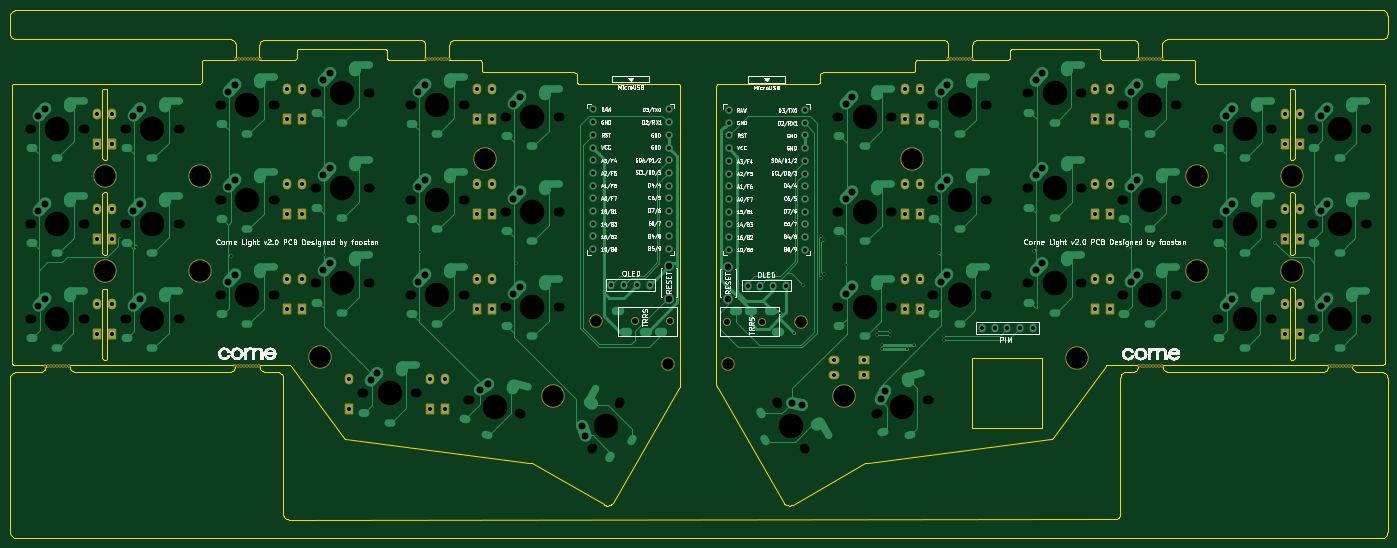
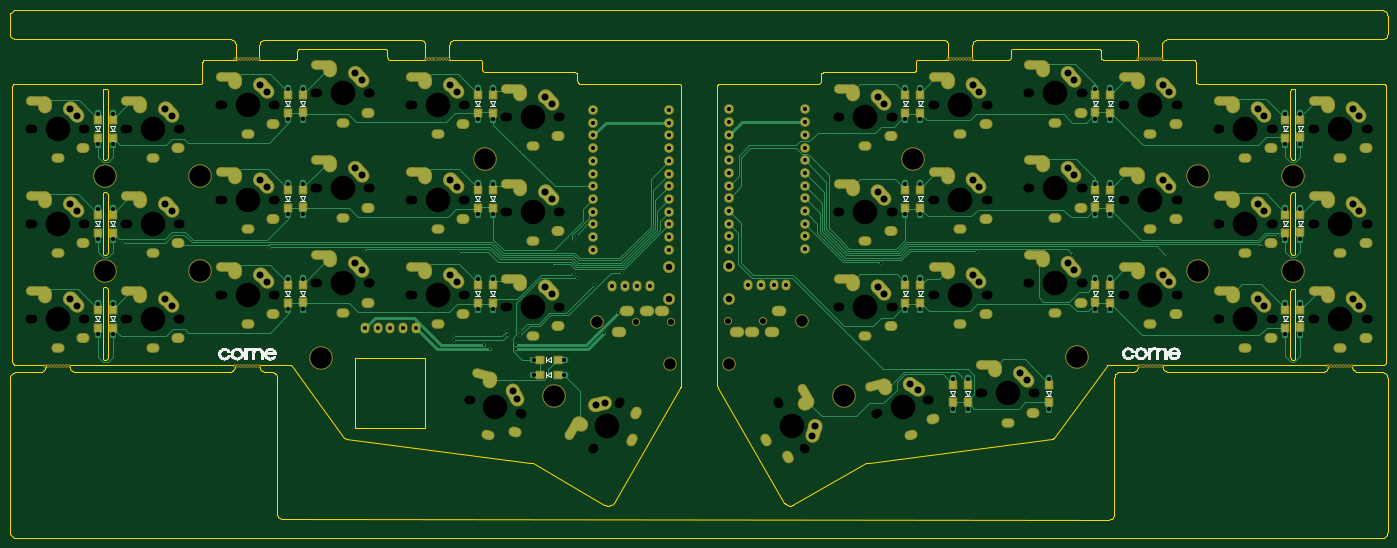
Circuit board: 9 layer files. Board 275.5 x 105.6 mm.
- bottom_copper: corne-light-B_Cu.gbl (50334 bytes)
- bottom_mask: corne-light-B_Mask.gbs (16899 bytes)
- bottom_silk: corne-light-B_Silkscreen.gbo (41319 bytes)
- outline: corne-light-Edge_Cuts.gm1 (42565 bytes)
- top_copper: corne-light-F_Cu.gtl (49701 bytes)
- top_mask: corne-light-F_Mask.gts (6167 bytes)
- top_silk: corne-light-F_Silkscreen.gto (129628 bytes)
- drill: corne-light-NPTH.drl (5535 bytes)
- drill: corne-light-PTH.drl (13382 bytes)

=== bottom_copper: corne-light-B_Cu.gbl (50334 bytes, source omitted) ===
=== bottom_mask: corne-light-B_Mask.gbs (16899 bytes, source omitted) ===
=== bottom_silk: corne-light-B_Silkscreen.gbo (41319 bytes, source omitted) ===
=== outline: corne-light-Edge_Cuts.gm1 (42565 bytes, source omitted) ===
=== top_copper: corne-light-F_Cu.gtl (49701 bytes, source omitted) ===
=== top_mask: corne-light-F_Mask.gts ===
G04 #@! TF.GenerationSoftware,KiCad,Pcbnew,(6.0.8-1)-1*
G04 #@! TF.CreationDate,2023-02-08T14:44:23+02:00*
G04 #@! TF.ProjectId,corne-light,636f726e-652d-46c6-9967-68742e6b6963,2.0*
G04 #@! TF.SameCoordinates,Original*
G04 #@! TF.FileFunction,Soldermask,Top*
G04 #@! TF.FilePolarity,Negative*
%FSLAX46Y46*%
G04 Gerber Fmt 4.6, Leading zero omitted, Abs format (unit mm)*
G04 Created by KiCad (PCBNEW (6.0.8-1)-1) date 2023-02-08 14:44:23*
%MOMM*%
%LPD*%
G01*
G04 APERTURE LIST*
G04 Aperture macros list*
%AMRoundRect*
0 Rectangle with rounded corners*
0 $1 Rounding radius*
0 $2 $3 $4 $5 $6 $7 $8 $9 X,Y pos of 4 corners*
0 Add a 4 corners polygon primitive as box body*
4,1,4,$2,$3,$4,$5,$6,$7,$8,$9,$2,$3,0*
0 Add four circle primitives for the rounded corners*
1,1,$1+$1,$2,$3*
1,1,$1+$1,$4,$5*
1,1,$1+$1,$6,$7*
1,1,$1+$1,$8,$9*
0 Add four rect primitives between the rounded corners*
20,1,$1+$1,$2,$3,$4,$5,0*
20,1,$1+$1,$4,$5,$6,$7,0*
20,1,$1+$1,$6,$7,$8,$9,0*
20,1,$1+$1,$8,$9,$2,$3,0*%
G04 Aperture macros list end*
%ADD10C,1.600000*%
%ADD11C,2.700000*%
%ADD12C,0.700000*%
%ADD13RoundRect,0.200000X0.650000X-0.889000X0.650000X0.889000X-0.650000X0.889000X-0.650000X-0.889000X0*%
%ADD14O,1.700000X2.178000*%
%ADD15RoundRect,0.200000X0.889000X0.650000X-0.889000X0.650000X-0.889000X-0.650000X0.889000X-0.650000X0*%
%ADD16O,2.178000X1.700000*%
%ADD17C,4.700000*%
G04 APERTURE END LIST*
D10*
X137714500Y-84432000D03*
X144714500Y-84432000D03*
X163107847Y-84565432D03*
X156107847Y-84565432D03*
D11*
X156330847Y-93085432D03*
X170889847Y-84542432D03*
D12*
X23383750Y-93380000D03*
X21602500Y-93380000D03*
X24571250Y-93380000D03*
X23977500Y-93380000D03*
X22196250Y-93380000D03*
X21008750Y-93380000D03*
X19821250Y-93380000D03*
X20415000Y-93380000D03*
X22790000Y-93380000D03*
X61965750Y-93380000D03*
X62559500Y-93380000D03*
X60184500Y-93380000D03*
X57809500Y-93380000D03*
X59590750Y-93380000D03*
X60778250Y-93380000D03*
X58403250Y-93380000D03*
X58997000Y-93380000D03*
X61372000Y-93380000D03*
X60287500Y-31970000D03*
X61475000Y-31970000D03*
X60881250Y-31970000D03*
X62068750Y-31970000D03*
X58506250Y-31970000D03*
X59693750Y-31970000D03*
X57912500Y-31970000D03*
X59100000Y-31970000D03*
X62662500Y-31970000D03*
X95882500Y-31970000D03*
X96476250Y-31970000D03*
X97070000Y-31970000D03*
X98257500Y-31970000D03*
X97663750Y-31970000D03*
X98851250Y-31970000D03*
X100038750Y-31970000D03*
X99445000Y-31970000D03*
X100632500Y-31970000D03*
X202777500Y-31980000D03*
X200402500Y-31980000D03*
X201590000Y-31980000D03*
X200996250Y-31980000D03*
X205152500Y-31980000D03*
X202183750Y-31980000D03*
X203965000Y-31980000D03*
X203371250Y-31980000D03*
X204558750Y-31980000D03*
X239610000Y-31970000D03*
X239016250Y-31970000D03*
X240203750Y-31970000D03*
X240797500Y-31970000D03*
X241391250Y-31970000D03*
X241985000Y-31970000D03*
X242578750Y-31970000D03*
X238422500Y-31970000D03*
X243172500Y-31970000D03*
X281202500Y-93390000D03*
X280608750Y-93390000D03*
X279421250Y-93390000D03*
X276452500Y-93390000D03*
X278233750Y-93390000D03*
X277046250Y-93390000D03*
X277640000Y-93390000D03*
X278827500Y-93390000D03*
X280015000Y-93390000D03*
X240827500Y-93390000D03*
X242608750Y-93390000D03*
X238452500Y-93390000D03*
X239640000Y-93390000D03*
X239046250Y-93390000D03*
X240233750Y-93390000D03*
X243202500Y-93390000D03*
X242015000Y-93390000D03*
X241421250Y-93390000D03*
D13*
X270684847Y-86920432D03*
D14*
X270684847Y-80920432D03*
D13*
X232684847Y-81920432D03*
D14*
X232684847Y-75920432D03*
D13*
X229684847Y-81915432D03*
D14*
X229684847Y-75915432D03*
D13*
X194684847Y-81920432D03*
D14*
X194684847Y-75920432D03*
D13*
X191684847Y-81920432D03*
D14*
X191684847Y-75920432D03*
D15*
X183537500Y-92145000D03*
D16*
X177537500Y-92145000D03*
D15*
X183537500Y-95145000D03*
D16*
X177537500Y-95145000D03*
D13*
X270684847Y-48920432D03*
D14*
X270684847Y-42920432D03*
D13*
X267684847Y-48920432D03*
D14*
X267684847Y-42920432D03*
D13*
X232684847Y-43920432D03*
D14*
X232684847Y-37920432D03*
D13*
X229684847Y-43915432D03*
D14*
X229684847Y-37915432D03*
D13*
X194684847Y-43920432D03*
D14*
X194684847Y-37920432D03*
D13*
X191684847Y-43920432D03*
D14*
X191684847Y-37920432D03*
D13*
X270684847Y-67920432D03*
D14*
X270684847Y-61920432D03*
D13*
X267684847Y-67920432D03*
D14*
X267684847Y-61920432D03*
D13*
X232684847Y-62920432D03*
D14*
X232684847Y-56920432D03*
D13*
X229684847Y-62915432D03*
D14*
X229684847Y-56915432D03*
D13*
X194684847Y-62920432D03*
D14*
X194684847Y-56920432D03*
D13*
X33187500Y-86920000D03*
D14*
X33187500Y-80920000D03*
D13*
X33187500Y-67920000D03*
D14*
X33187500Y-61920000D03*
D13*
X33187500Y-48920000D03*
D14*
X33187500Y-42920000D03*
D13*
X191684847Y-62920432D03*
D14*
X191684847Y-56920432D03*
D13*
X99687500Y-101905000D03*
D14*
X99687500Y-95905000D03*
D13*
X96687500Y-101905000D03*
D14*
X96687500Y-95905000D03*
D13*
X80507500Y-101910000D03*
D14*
X80507500Y-95910000D03*
D13*
X109187500Y-81920000D03*
D14*
X109187500Y-75920000D03*
D13*
X106187500Y-81920000D03*
D14*
X106187500Y-75920000D03*
D13*
X71187500Y-81915000D03*
D14*
X71187500Y-75915000D03*
D13*
X68187500Y-81920000D03*
D14*
X68187500Y-75920000D03*
D13*
X30187500Y-86916875D03*
D14*
X30187500Y-80916875D03*
D13*
X109187500Y-62920000D03*
D14*
X109187500Y-56920000D03*
D13*
X106187500Y-62920000D03*
D14*
X106187500Y-56920000D03*
D13*
X71187500Y-62915000D03*
D14*
X71187500Y-56915000D03*
D13*
X68187500Y-62920000D03*
D14*
X68187500Y-56920000D03*
D13*
X30187500Y-67916875D03*
D14*
X30187500Y-61916875D03*
D13*
X109187500Y-43920000D03*
D14*
X109187500Y-37920000D03*
D13*
X106187500Y-43920000D03*
D14*
X106187500Y-37920000D03*
D13*
X71187500Y-43915000D03*
D14*
X71187500Y-37915000D03*
D13*
X68187500Y-43920000D03*
D14*
X68187500Y-37920000D03*
D13*
X30187500Y-48916875D03*
D14*
X30187500Y-42916875D03*
D13*
X267684847Y-86920432D03*
D14*
X267684847Y-80920432D03*
D17*
X31695500Y-74420500D03*
X107650500Y-51930500D03*
X31695500Y-55420500D03*
X74839500Y-91685500D03*
X121405500Y-99300000D03*
D11*
X129944500Y-84419000D03*
X144376500Y-92940000D03*
D17*
X193235847Y-51936932D03*
X179485847Y-99446932D03*
X226055847Y-91696932D03*
X269195847Y-55426932D03*
X269195847Y-74426932D03*
X50712500Y-74445000D03*
X50712500Y-55445000D03*
X250212500Y-74426932D03*
X250212500Y-55426932D03*
M02*

=== top_silk: corne-light-F_Silkscreen.gto (129628 bytes, source omitted) ===
=== drill: corne-light-NPTH.drl (5535 bytes, source omitted) ===
=== drill: corne-light-PTH.drl (13382 bytes, source omitted) ===
